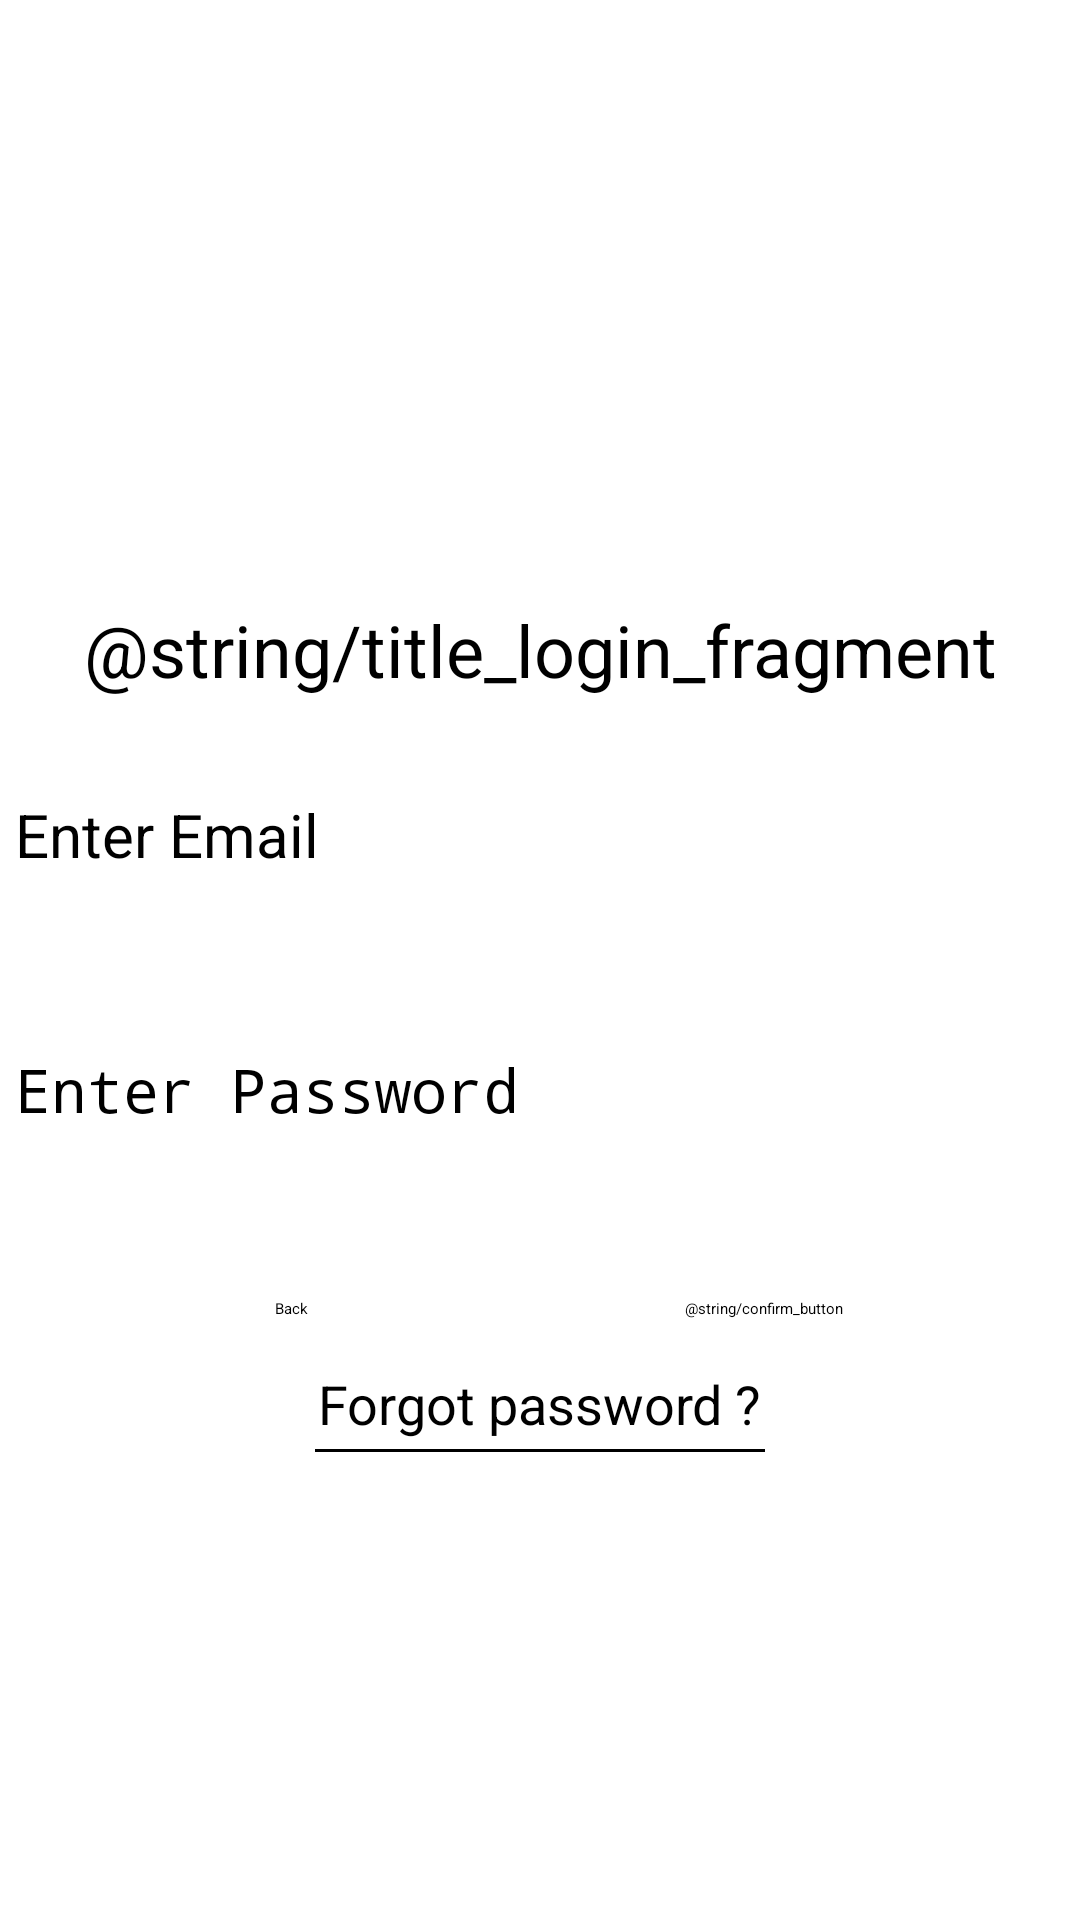

This screen was rendered from an Android layout file. Write that file and the resources it references.
<!-- AndroidManifest.xml: application theme Theme.AndroidJavaTools.NoActionBar -->
<!-- res/layout/fragment_login.xml -->
<?xml version="1.0" encoding="utf-8"?>
<androidx.constraintlayout.widget.ConstraintLayout
        xmlns:android="http://schemas.android.com/apk/res/android"
        xmlns:app="http://schemas.android.com/apk/res-auto"
        xmlns:tools="http://schemas.android.com/tools"
        android:layout_width="match_parent"
        android:layout_height="match_parent"
        tools:context="com.beautyorder.androidclient.controller.main.FragmentLogin">

    <TextView
        android:id="@+id/textview_login"
        android:layout_width="wrap_content"
        android:layout_height="wrap_content"
        android:text="@string/title_login_fragment"
        app:layout_constraintTop_toTopOf="parent"
        app:layout_constraintStart_toStartOf="parent"
        app:layout_constraintEnd_toEndOf="parent"
        app:layout_constraintBottom_toTopOf="@id/confirm_login"
        android:textSize="24sp"
    />

    <EditText
        android:id="@+id/signin_email"
        android:layout_width="350dp"
        android:layout_height="50dp"
        android:hint="Enter Email"
        android:textSize="20sp"
        app:layout_constraintTop_toBottomOf="@id/textview_login"
        android:layout_marginTop="32dp" app:layout_constraintStart_toStartOf="parent"
        app:layout_constraintHorizontal_bias="0.5" app:layout_constraintEnd_toEndOf="parent"
    />

    <EditText
            android:id="@+id/signin_password"
            android:layout_width="350dp"
            android:layout_height="50dp"
            android:hint="Enter Password"
            android:textSize="20sp"
            android:inputType="textPassword"
            app:layout_constraintTop_toBottomOf="@id/signin_email"
            android:layout_marginTop="35dp" app:layout_constraintStart_toStartOf="parent"
            app:layout_constraintHorizontal_bias="0.5" app:layout_constraintEnd_toEndOf="parent"
    />

    <Button
            android:id="@+id/back_login"
            android:layout_width="wrap_content"
            android:layout_height="wrap_content"
            android:text="@string/back_button"
            app:layout_constraintTop_toBottomOf="@id/textview_login"
            app:layout_constraintStart_toStartOf="parent"
            app:layout_constraintEnd_toEndOf="parent"
            app:layout_constraintBottom_toBottomOf="parent" app:layout_constraintHorizontal_bias="0.263"
    />

    <Button
            android:id="@+id/confirm_login"
            android:layout_width="wrap_content"
            android:layout_height="wrap_content"
            android:text="@string/confirm_button"
            app:layout_constraintTop_toBottomOf="@id/textview_login"
            app:layout_constraintStart_toStartOf="parent"
            app:layout_constraintEnd_toEndOf="parent"
            app:layout_constraintBottom_toBottomOf="parent"
            app:layout_constraintHorizontal_bias="0.743"
    />

    <TextView
            android:id="@+id/reset_password"
            android:layout_width="wrap_content"
            android:layout_height="wrap_content"
            android:text="Forgot password ?"
            app:layout_constraintTop_toBottomOf="@id/back_login"
            android:layout_marginTop="16dp"
            app:layout_constraintStart_toStartOf="parent"
            app:layout_constraintEnd_toEndOf="parent"
            android:textSize="18sp"
    />

    <View
            android:id="@+id/reset_password_underline"
            android:layout_width="150dp"
            android:layout_height="1dp"
            android:background="@color/black"
            app:layout_constraintTop_toBottomOf="@id/reset_password"
            android:layout_marginTop="3dp"
            app:layout_constraintStart_toStartOf="parent"
            app:layout_constraintEnd_toEndOf="parent"
    />

</androidx.constraintlayout.widget.ConstraintLayout>
<!-- resources referenced by this layout -->
<resources>
  <color name="black">#FF000000</color>
  <string name="back_button">Back</string>
</resources>
